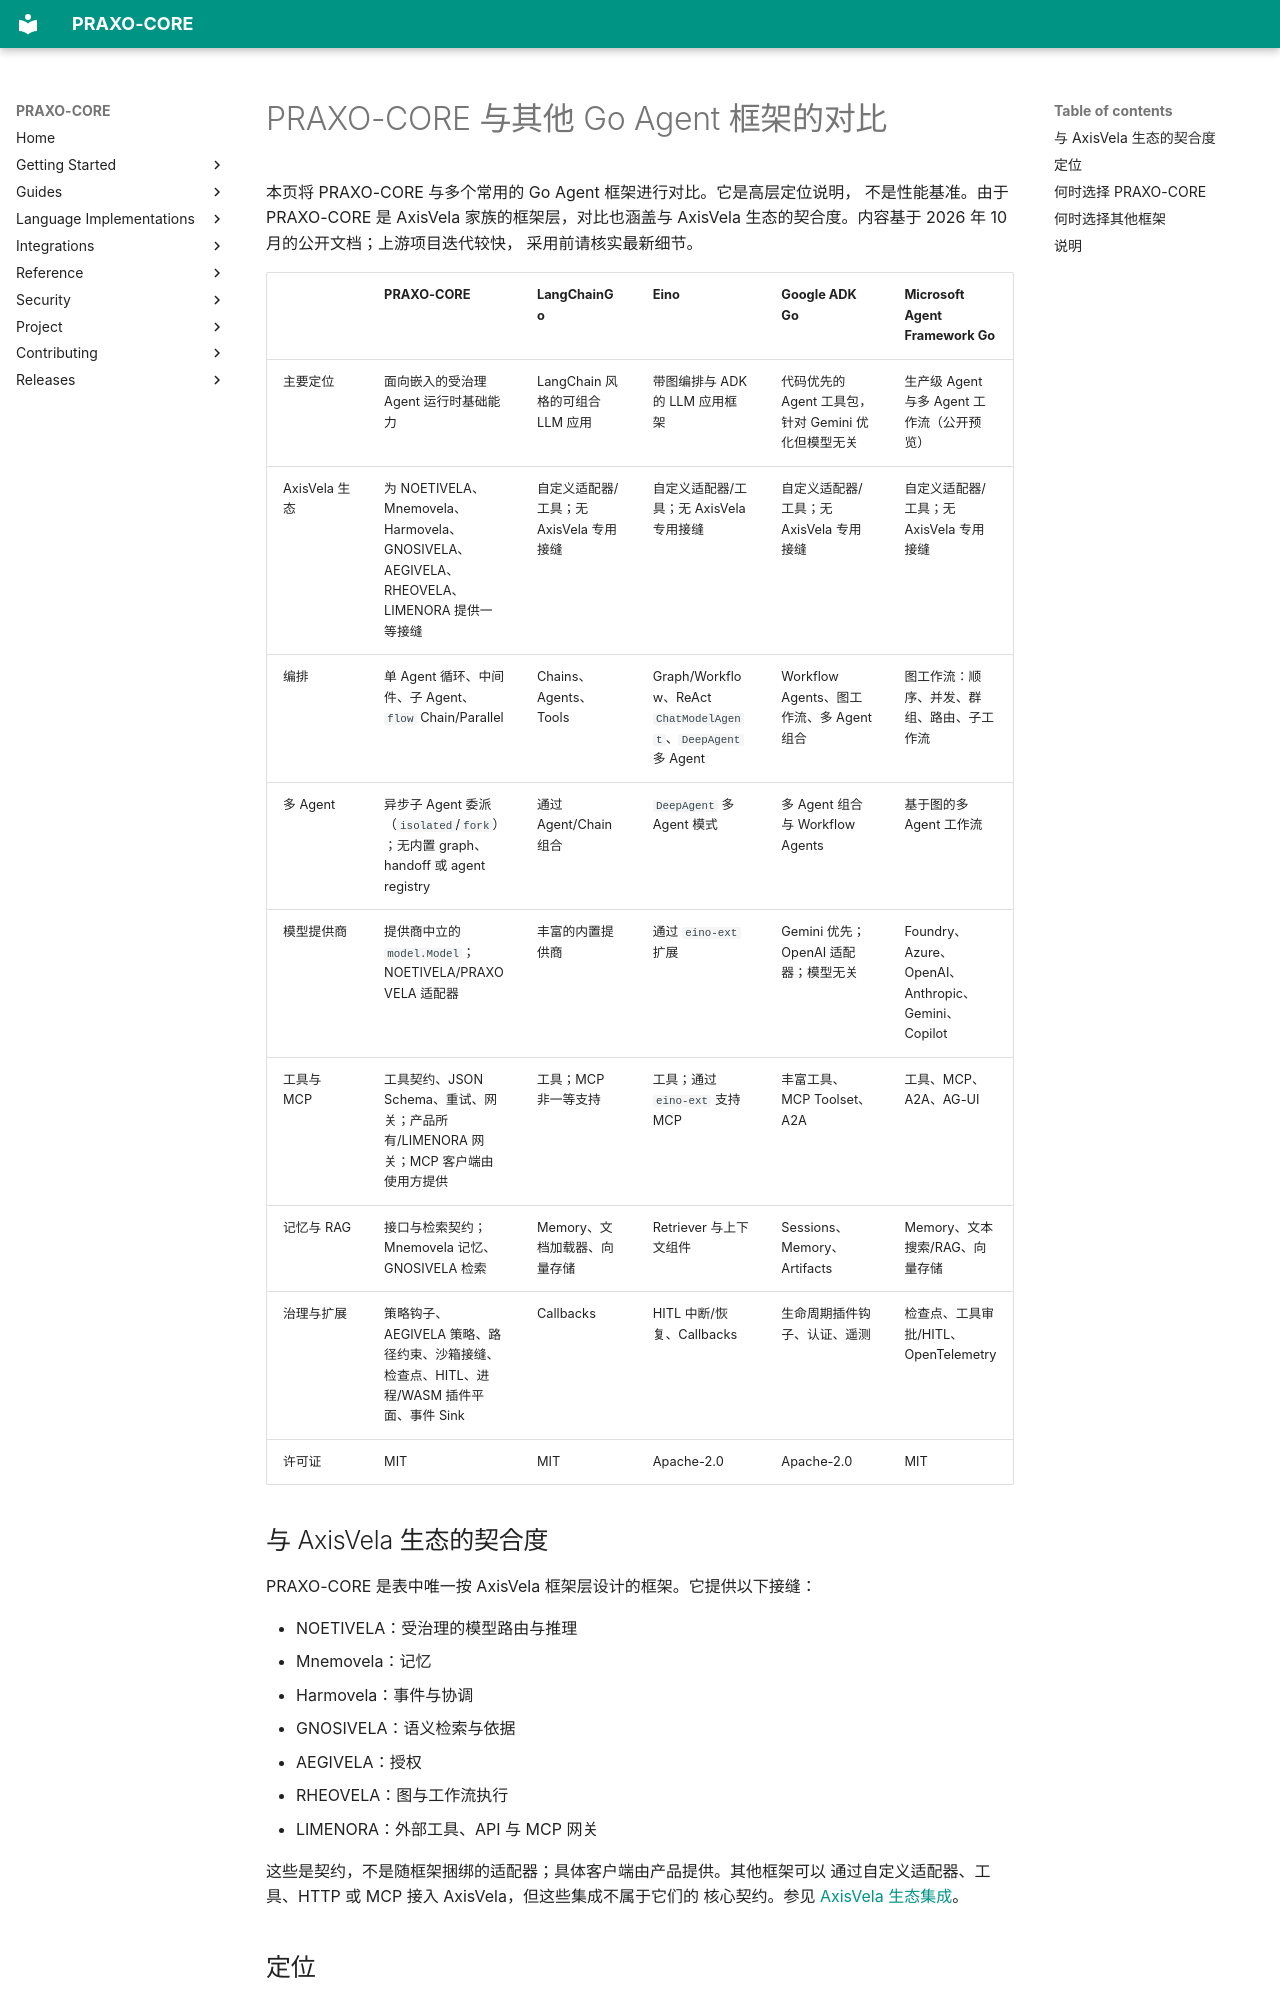

repository: axisvela/praxo-core · page: zh-CN/project/evaluation/comparison/index.html · generator: mkdocs

# PRAXO-CORE 与其他 Go Agent 框架的对比

本页将 PRAXO-CORE 与多个常用的 Go Agent 框架进行对比。它是高层定位说明，
不是性能基准。由于 PRAXO-CORE 是 AxisVela 家族的框架层，对比也涵盖与
AxisVela 生态的契合度。内容基于 2026 年 10 月的公开文档；上游项目迭代较快，
采用前请核实最新细节。

| | PRAXO-CORE | LangChainGo | Eino | Google ADK Go | Microsoft Agent Framework Go |
| --- | --- | --- | --- | --- | --- |
| 主要定位 | 面向嵌入的受治理 Agent 运行时基础能力 | LangChain 风格的可组合 LLM 应用 | 带图编排与 ADK 的 LLM 应用框架 | 代码优先的 Agent 工具包，针对 Gemini 优化但模型无关 | 生产级 Agent 与多 Agent 工作流（公开预览） |
| AxisVela 生态 | 为 NOETIVELA、Mnemovela、Harmovela、GNOSIVELA、AEGIVELA、RHEOVELA、LIMENORA 提供一等接缝 | 自定义适配器/工具；无 AxisVela 专用接缝 | 自定义适配器/工具；无 AxisVela 专用接缝 | 自定义适配器/工具；无 AxisVela 专用接缝 | 自定义适配器/工具；无 AxisVela 专用接缝 |
| 编排 | 单 Agent 循环、中间件、子 Agent、`flow` Chain/Parallel | Chains、Agents、Tools | Graph/Workflow、ReAct `ChatModelAgent`、`DeepAgent` 多 Agent | Workflow Agents、图工作流、多 Agent 组合 | 图工作流：顺序、并发、群组、路由、子工作流 |
| 多 Agent | 异步子 Agent 委派（`isolated`/`fork`）；无内置 graph、handoff 或 agent registry | 通过 Agent/Chain 组合 | `DeepAgent` 多 Agent 模式 | 多 Agent 组合与 Workflow Agents | 基于图的多 Agent 工作流 |
| 模型提供商 | 提供商中立的 `model.Model`；NOETIVELA/PRAXOVELA 适配器 | 丰富的内置提供商 | 通过 `eino-ext` 扩展 | Gemini 优先；OpenAI 适配器；模型无关 | Foundry、Azure、OpenAI、Anthropic、Gemini、Copilot |
| 工具与 MCP | 工具契约、JSON Schema、重试、网关；产品所有/LIMENORA 网关；MCP 客户端由使用方提供 | 工具；MCP 非一等支持 | 工具；通过 `eino-ext` 支持 MCP | 丰富工具、MCP Toolset、A2A | 工具、MCP、A2A、AG-UI |
| 记忆与 RAG | 接口与检索契约；Mnemovela 记忆、GNOSIVELA 检索 | Memory、文档加载器、向量存储 | Retriever 与上下文组件 | Sessions、Memory、Artifacts | Memory、文本搜索/RAG、向量存储 |
| 治理与扩展 | 策略钩子、AEGIVELA 策略、路径约束、沙箱接缝、检查点、HITL、进程/WASM 插件平面、事件 Sink | Callbacks | HITL 中断/恢复、Callbacks | 生命周期插件钩子、认证、遥测 | 检查点、工具审批/HITL、OpenTelemetry |
| 许可证 | MIT | MIT | Apache-2.0 | Apache-2.0 | MIT |

## 与 AxisVela 生态的契合度

PRAXO-CORE 是表中唯一按 AxisVela 框架层设计的框架。它提供以下接缝：

- NOETIVELA：受治理的模型路由与推理
- Mnemovela：记忆
- Harmovela：事件与协调
- GNOSIVELA：语义检索与依据
- AEGIVELA：授权
- RHEOVELA：图与工作流执行
- LIMENORA：外部工具、API 与 MCP 网关

这些是契约，不是随框架捆绑的适配器；具体客户端由产品提供。其他框架可以
通过自定义适配器、工具、HTTP 或 MCP 接入 AxisVela，但这些集成不属于它们的
核心契约。参见 [AxisVela 生态集成](../../integrations/ecosystem.md)。
